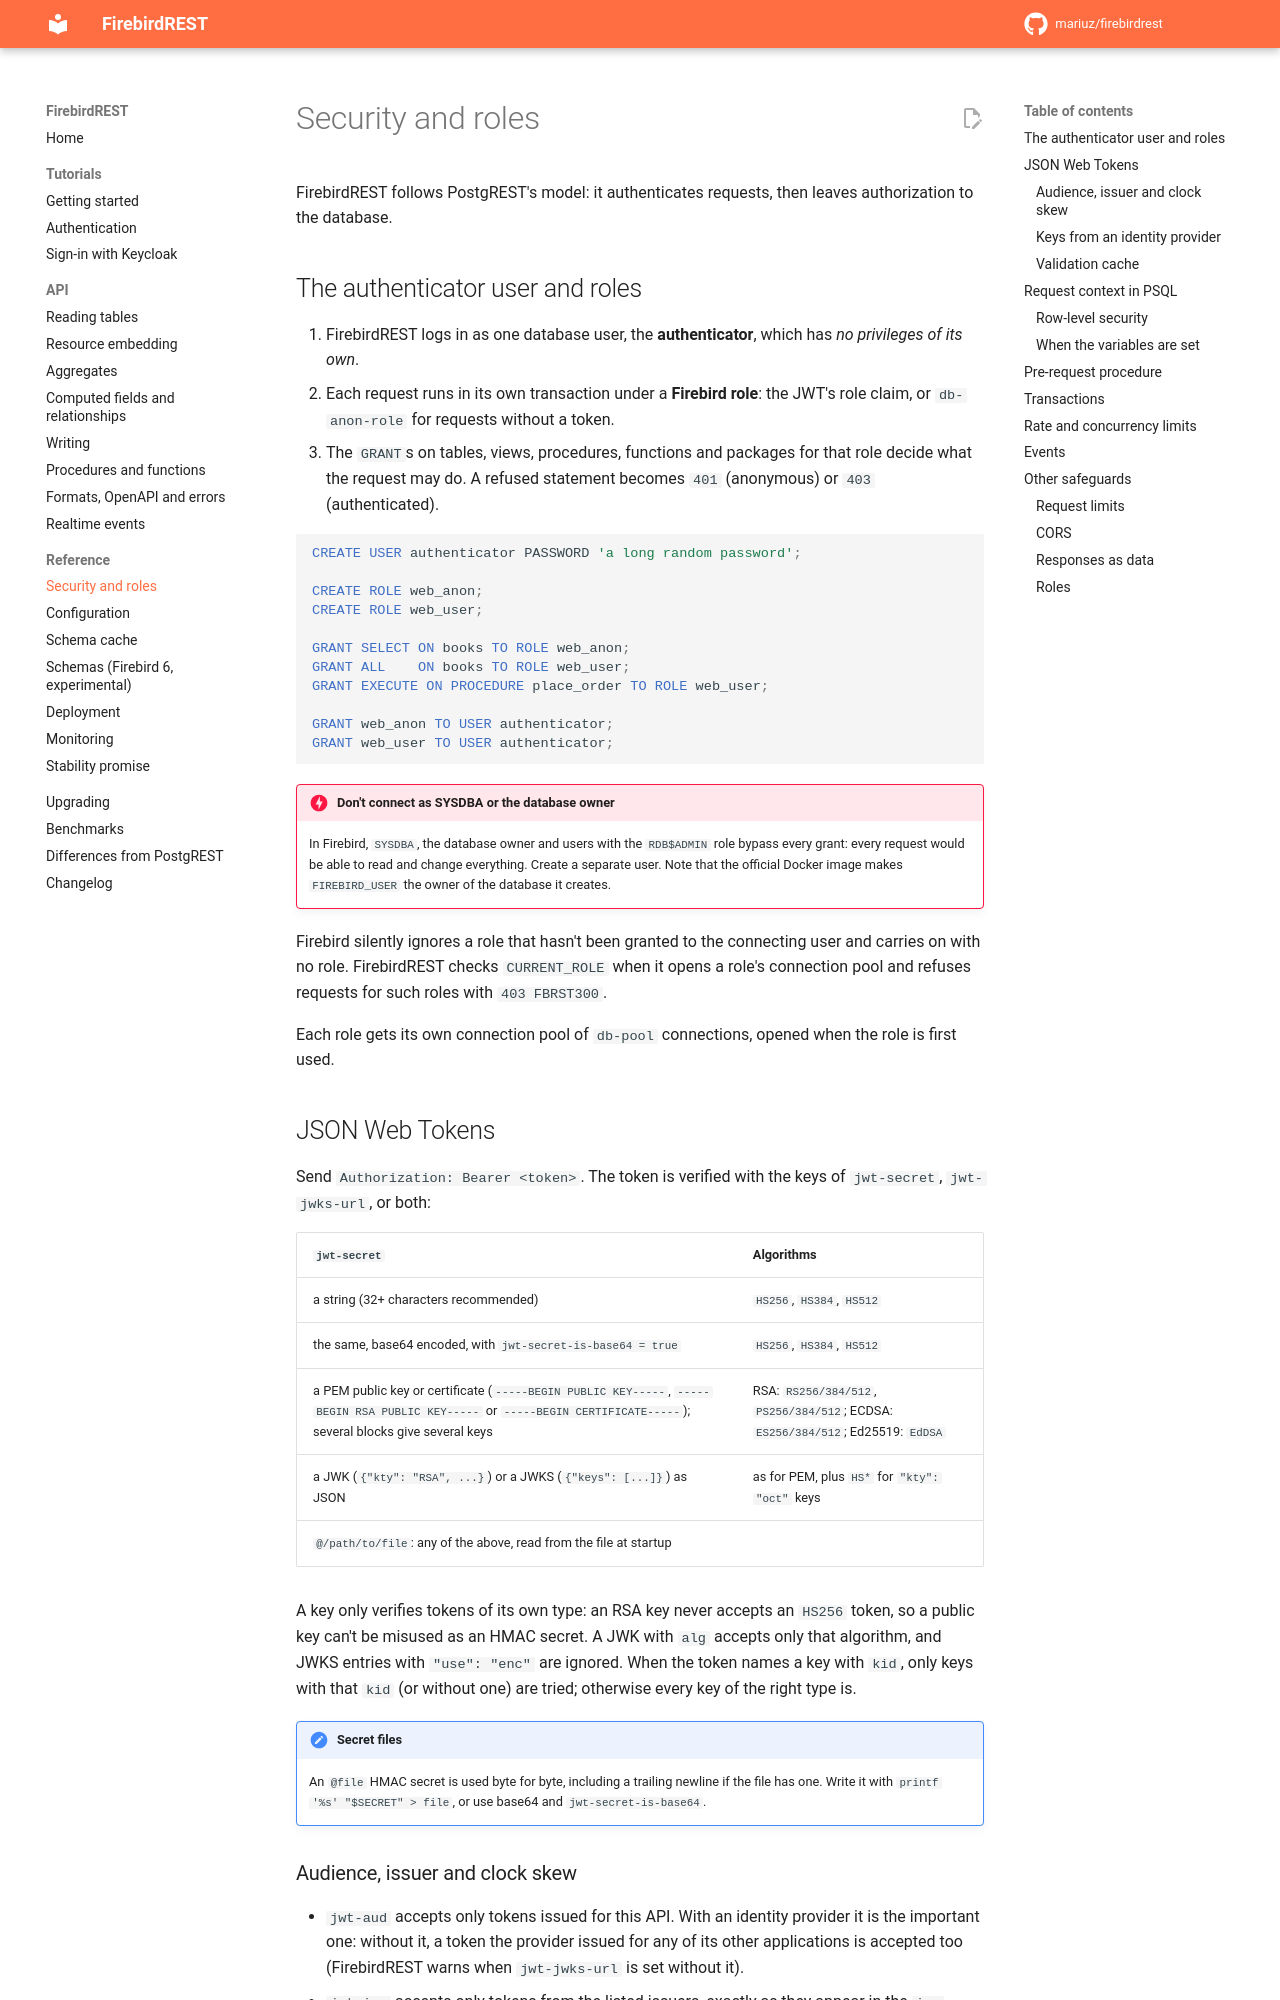

repository: mariuz/firebirdrest · page: references/security/index.html · generator: mkdocs

# Security and roles

FirebirdREST follows PostgREST's model: it authenticates requests, then leaves authorization to
the database.

## The authenticator user and roles

1. FirebirdREST logs in as one database user, the **authenticator**, which has *no privileges of
   its own*.
2. Each request runs in its own transaction under a **Firebird role**: the JWT's role claim, or
   `db-anon-role` for requests without a token.
3. The `GRANT`s on tables, views, procedures, functions and packages for that role decide what
   the request may do. A refused statement becomes `401` (anonymous) or `403` (authenticated).

```sql
CREATE USER authenticator PASSWORD 'a long random password';

CREATE ROLE web_anon;
CREATE ROLE web_user;

GRANT SELECT ON books TO ROLE web_anon;
GRANT ALL    ON books TO ROLE web_user;
GRANT EXECUTE ON PROCEDURE place_order TO ROLE web_user;

GRANT web_anon TO USER authenticator;
GRANT web_user TO USER authenticator;
```

!!! danger "Don't connect as SYSDBA or the database owner"
    In Firebird, `SYSDBA`, the database owner and users with the `RDB$ADMIN` role bypass every
    grant: every request would be able to read and change everything. Create a separate user.
    Note that the official Docker image makes `FIREBIRD_USER` the owner of the database it
    creates.

Firebird silently ignores a role that hasn't been granted to the connecting user and carries on
with no role. FirebirdREST checks `CURRENT_ROLE` when it opens a role's connection pool and
refuses requests for such roles with `403 FBRST300`.

Each role gets its own connection pool of `db-pool` connections, opened when the role is first
used.

## JSON Web Tokens

Send `Authorization: Bearer <token>`. The token is verified with the keys of `jwt-secret`,
`jwt-jwks-url`, or both:

| `jwt-secret` | Algorithms |
|---|---|
| a string (32+ characters recommended) | `HS256`, `HS384`, `HS512` |
| the same, base64 encoded, with `jwt-secret-is-base64 = true` | `HS256`, `HS384`, `HS512` |
| a PEM public key or certificate (`-----BEGIN PUBLIC KEY-----`, `-----BEGIN RSA PUBLIC KEY-----` or `-----BEGIN CERTIFICATE-----`); several blocks give several keys | RSA: `RS256/384/512`, `PS256/384/512`; ECDSA: `ES256/384/512`; Ed25519: `EdDSA` |
| a JWK (`{"kty": "RSA", ...}`) or a JWKS (`{"keys": [...]}`) as JSON | as for PEM, plus `HS*` for `"kty": "oct"` keys |
| `@/path/to/file`: any of the above, read from the file at startup | |

A key only verifies tokens of its own type: an RSA key never accepts an `HS256` token, so a
public key can't be misused as an HMAC secret. A JWK with `alg` accepts only that algorithm, and
JWKS entries with `"use": "enc"` are ignored. When the token names a key with `kid`, only keys
with that `kid` (or without one) are tried; otherwise every key of the right type is.

!!! note "Secret files"
    An `@file` HMAC secret is used byte for byte, including a trailing newline if the file has
    one. Write it with `printf '%s' "$SECRET" > file`, or use base64 and `jwt-secret-is-base64`.
